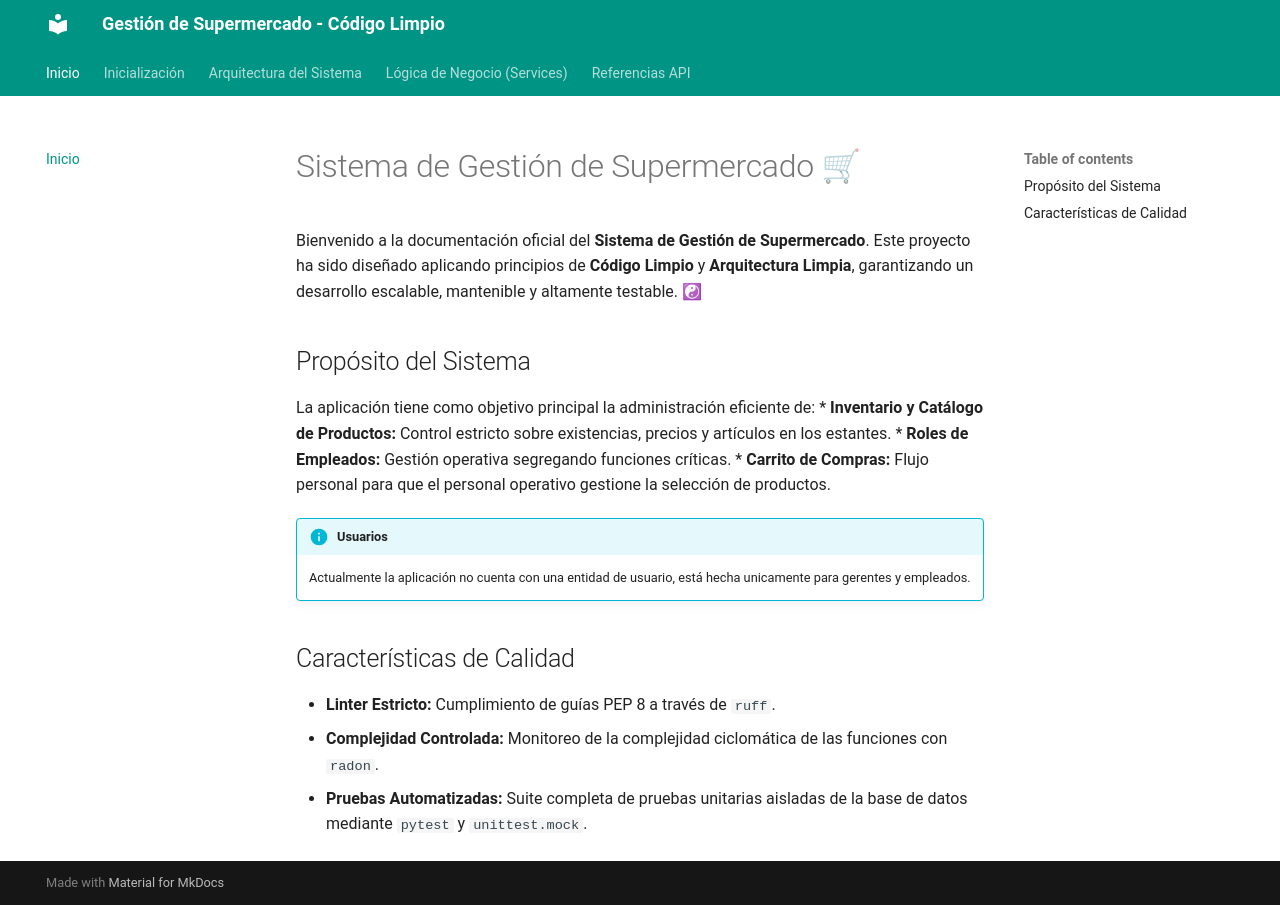

repository: SAMU-SILVA904/Proyecto-Codigo-Limpio · page: index.html · generator: mkdocs

# Sistema de Gestión de Supermercado 🛒

Bienvenido a la documentación oficial del **Sistema de Gestión de Supermercado**. Este proyecto ha sido diseñado aplicando principios de **Código Limpio** y **Arquitectura Limpia**, garantizando un desarrollo escalable, mantenible y altamente testable. ☯

## Propósito del Sistema 
La aplicación tiene como objetivo principal la administración eficiente de:
* **Inventario y Catálogo de Productos:** Control estricto sobre existencias, precios y artículos en los estantes.
* **Roles de Empleados:** Gestión operativa segregando funciones críticas.
* **Carrito de Compras:** Flujo personal para que el personal operativo gestione la selección de productos.
!!! info "Usuarios"
    Actualmente la aplicación no cuenta con una entidad de usuario, está hecha unicamente para gerentes y empleados.

## Características de Calidad
* **Linter Estricto:** Cumplimiento de guías PEP 8 a través de `ruff`.
* **Complejidad Controlada:** Monitoreo de la complejidad ciclomática de las funciones con `radon`.
* **Pruebas Automatizadas:** Suite completa de pruebas unitarias aisladas de la base de datos mediante `pytest` y `unittest.mock`.
